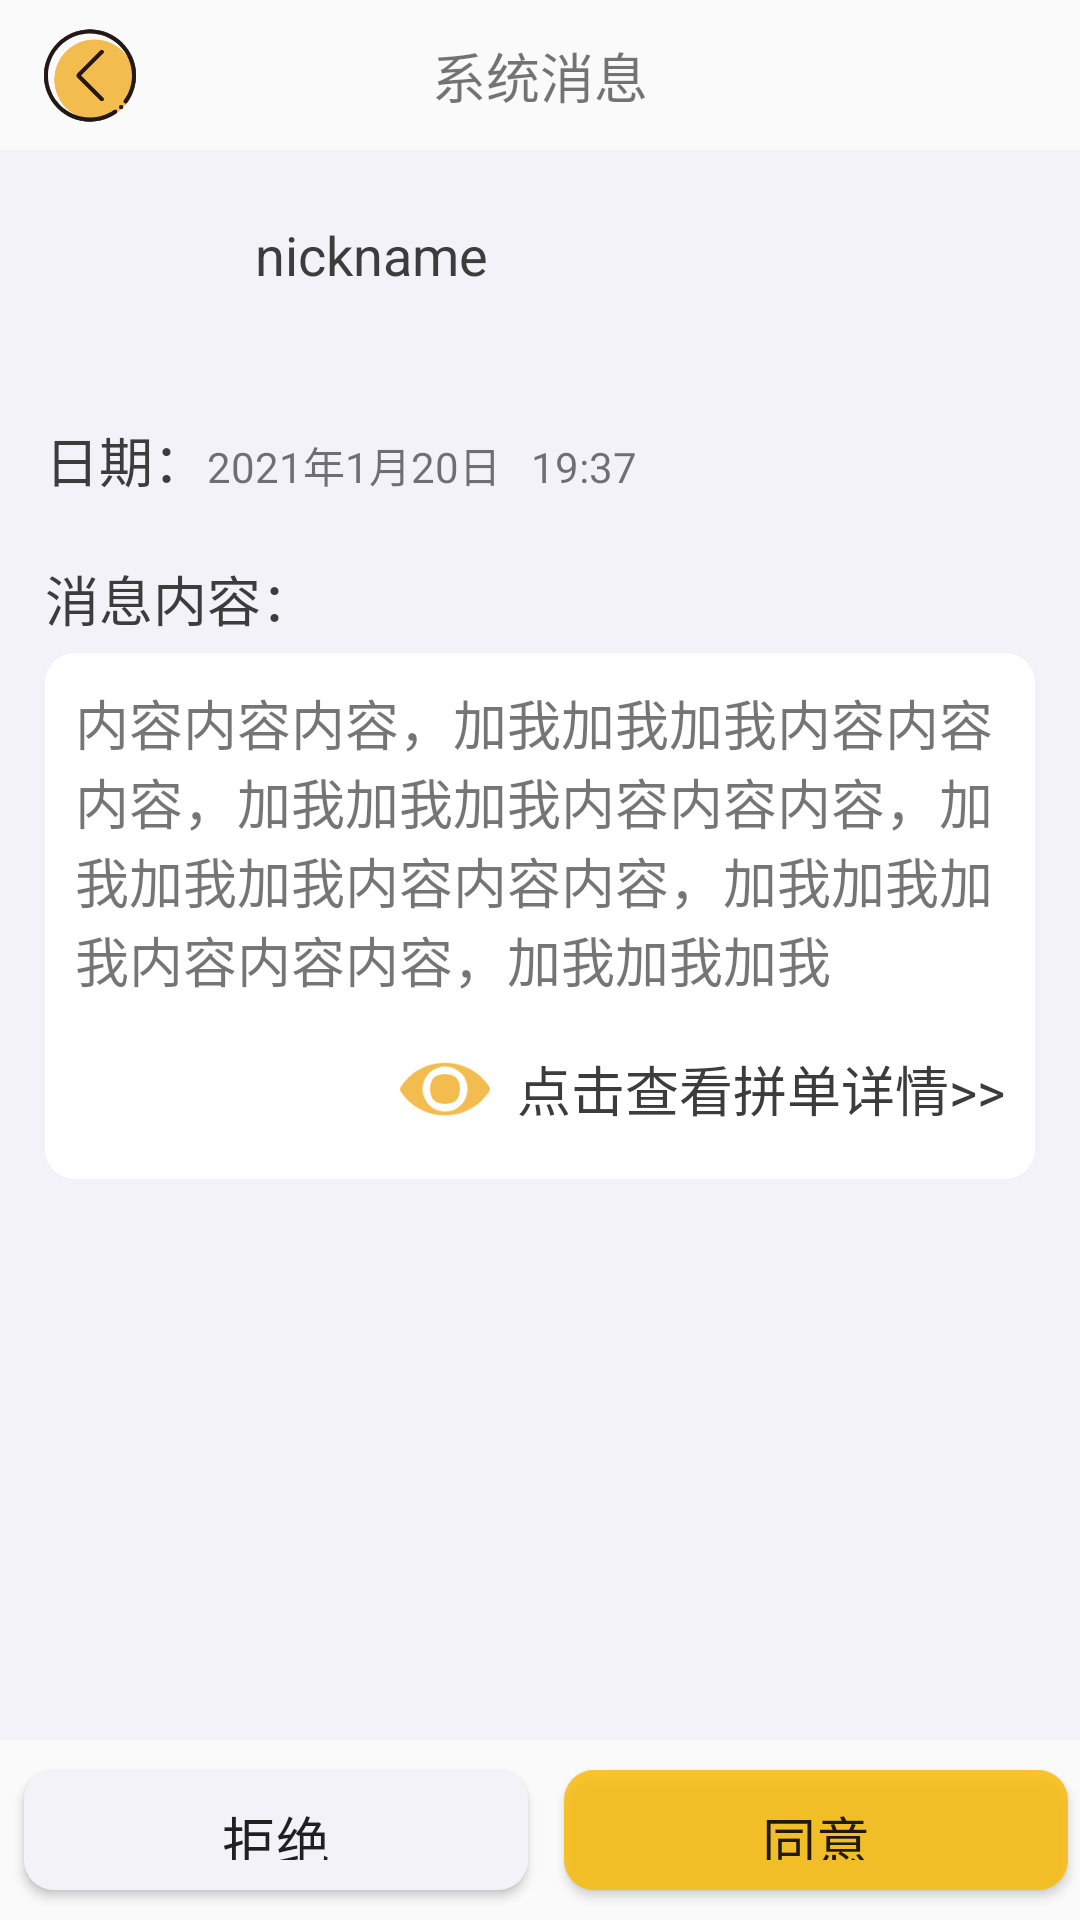

Write the Android layout XML for this screen, with the resource values it uses.
<!-- AndroidManifest.xml: application theme AppTheme -->
<!-- res/layout/activity_one_sysmsg_case.xml -->
<?xml version="1.0" encoding="utf-8"?>
<LinearLayout xmlns:android="http://schemas.android.com/apk/res/android"
    xmlns:app="http://schemas.android.com/apk/res-auto"
    android:layout_width="match_parent"
    android:layout_height="match_parent"
    android:orientation="vertical">

    <androidx.constraintlayout.widget.ConstraintLayout
        android:layout_width="match_parent"
        android:layout_height="50dp"
        android:layout_weight="0"
        app:layout_constraintBottom_toBottomOf="parent"
        app:layout_constraintEnd_toEndOf="parent"
        app:layout_constraintStart_toStartOf="parent"
        app:layout_constraintTop_toTopOf="parent"
        app:layout_constraintVertical_bias="0">

        <TextView
            android:layout_width="wrap_content"
            android:layout_height="wrap_content"
            android:layout_marginTop="15dp"
            android:layout_marginBottom="15dp"
            android:text="系统消息"
            android:textSize="18sp"
            app:layout_constraintBottom_toBottomOf="parent"

        app:layout_constraintEnd_toEndOf="parent"
        app:layout_constraintHorizontal_bias="0.5"
        app:layout_constraintStart_toStartOf="parent"
        app:layout_constraintTop_toTopOf="parent" />

    <ImageView
        android:id="@+id/iv_edit_back"
        android:layout_width="40dp"
        android:layout_height="35dp"
        android:layout_marginStart="10dp"
        android:layout_marginLeft="10dp"
        android:src="@drawable/fanhui3"
        app:layout_constraintBottom_toBottomOf="parent"
        app:layout_constraintStart_toStartOf="parent"
        app:layout_constraintTop_toTopOf="parent"
        app:layout_constraintVertical_bias="0.5" />
</androidx.constraintlayout.widget.ConstraintLayout>


<LinearLayout
    android:layout_width="match_parent"
    android:layout_height="wrap_content"
    android:layout_weight="1"
    android:background="#F2F2F8"
    android:orientation="vertical">

    <LinearLayout
        android:layout_width="match_parent"
        android:layout_height="wrap_content"
        android:layout_weight="0"
        android:orientation="horizontal">

        <ImageView
            android:layout_width="50dp"
            android:layout_height="50dp"
            android:layout_marginStart="15dp"
            android:layout_marginLeft="15dp"
            android:layout_marginTop="10dp"
            android:layout_marginBottom="10dp"
            android:layout_weight="0"
            android:src="@drawable/testperson" />

        <TextView
            android:id="@+id/sender_nickname"
            android:layout_width="wrap_content"
            android:layout_height="wrap_content"
            android:layout_gravity="center_vertical"
            android:layout_weight="1"
            android:paddingLeft="20dp"
            android:text="nickname"
            android:textColor="#3C3C3C"
            android:textSize="18sp" />
    </LinearLayout>

    <LinearLayout
        android:layout_width="match_parent"
        android:layout_height="wrap_content"
        android:layout_marginTop="20dp"
        android:layout_weight="1"
        android:orientation="vertical">


        <LinearLayout
            android:layout_width="match_parent"
            android:layout_height="wrap_content"
            android:layout_weight="0"
            android:orientation="horizontal">

            <TextView
                android:layout_width="wrap_content"
                android:layout_height="wrap_content"
                android:layout_marginStart="15dp"
                android:layout_marginLeft="15dp"
                android:text="日期："
                android:textColor="#3C3C3C"
                android:textSize="18sp" />

            <TextView
                android:id="@+id/time_view"
                android:layout_width="wrap_content"
                android:layout_height="wrap_content"
                android:layout_weight="1"
                android:text="2021年1月20日   19:37" />
        </LinearLayout>

        <LinearLayout
            android:layout_width="match_parent"
            android:layout_height="match_parent"
            android:layout_marginTop="20dp"
            android:layout_weight="1"
            android:orientation="vertical">

            <TextView
                android:layout_width="wrap_content"
                android:layout_height="wrap_content"
                android:layout_marginStart="15dp"
                android:layout_marginLeft="15dp"
                android:text="消息内容："
                android:textColor="#3C3C3C"
                android:textSize="18sp" />

            <LinearLayout
                android:layout_width="match_parent"
                android:layout_height="wrap_content"
                android:layout_marginStart="15dp"
                android:layout_marginLeft="15dp"
                android:layout_marginTop="5dp"
                android:layout_marginEnd="15dp"
                android:layout_marginRight="15dp"
                android:background="@drawable/sysmsgcontent_shape"
                android:orientation="vertical">

                <TextView
                    android:id="@+id/content_view"
                    android:layout_width="match_parent"
                    android:layout_height="wrap_content"
                    android:paddingLeft="10dp"
                    android:paddingRight="10dp"
                    android:text="内容内容内容，加我加我加我内容内容内容，加我加我加我内容内容内容，加我加我加我内容内容内容，加我加我加我内容内容内容，加我加我加我"
                    android:textSize="18sp" />

                <LinearLayout
                    android:id="@+id/check_details_layout"
                    android:layout_width="match_parent"
                    android:layout_height="match_parent"
                    android:layout_marginTop="10dp"
                    android:layout_marginBottom="0dp"
                    android:gravity="right"
                    android:orientation="horizontal">

                    <ImageView
                        android:layout_width="48dp"
                        android:layout_height="40dp"
                        android:layout_marginEnd="0dp"
                        android:layout_marginRight="0dp"
                        android:layout_weight="0"
                        android:paddingRight="0dp"
                        android:src="@drawable/view" />

                    <TextView
                        android:layout_width="wrap_content"
                        android:layout_height="wrap_content"
                        android:layout_gravity="center_vertical"
                        android:paddingRight="10dp"
                        android:text="点击查看拼单详情>>"
                        android:textColor="#3C3C3C"
                        android:textSize="18sp" />
                </LinearLayout>
            </LinearLayout>

        </LinearLayout>


    </LinearLayout>
</LinearLayout>


<LinearLayout
    android:layout_width="match_parent"
    android:layout_height="60dp"

    android:layout_weight="0"
    android:orientation="horizontal"

    app:layout_constraintBottom_toBottomOf="parent"
    app:layout_constraintEnd_toEndOf="parent"
    app:layout_constraintHorizontal_bias="0.0"
    app:layout_constraintStart_toStartOf="parent"
    app:layout_constraintVertical_bias="1.0">

    <Button
        android:id="@+id/reject_button"
        style="?android:attr/buttonStyleSmall"
        android:layout_width="64dp"
        android:layout_height="match_parent"
        android:layout_gravity="center|right"
        android:layout_marginLeft="8dp"
        android:layout_marginTop="10dp"
        android:layout_marginRight="4dp"
        android:layout_marginBottom="10dp"
        android:layout_weight="1"
        android:background="@drawable/inputbar_shape"
        android:text="拒绝"
        android:textSize="18sp" />

    <Button
        android:id="@+id/agree_button"
        style="?android:attr/buttonStyleSmall"
        android:layout_width="64dp"
        android:layout_height="match_parent"
        android:layout_gravity="center|right"
        android:layout_marginLeft="8dp"
        android:layout_marginTop="10dp"
        android:layout_marginRight="4dp"
        android:layout_marginBottom="10dp"
        android:layout_weight="1"
        android:background="@drawable/button_circle_shape"
        android:text="同意"
        android:textSize="18sp" />

</LinearLayout>

</LinearLayout>
<!-- resources referenced by this layout -->
<resources>
  <!-- drawable button_circle_shape (drawable-v24) -->
  <?xml version="1.0" encoding="utf-8"?>
  <shape xmlns:android="http://schemas.android.com/apk/res/android" android:shape="rectangle">
  
      
      <solid android:color="#D8F8BC0A" />
      
      
      <corners
          android:radius="10dip" />
      
      
      
      
      
      
      
      
      <padding
          android:left="10dp"
          android:top="10dp"
          android:right="10dp"
          android:bottom="10dp"
          />
  </shape>
  <!-- drawable fanhui3: png bitmap (drawable-v24, 11334 bytes) -->
  <!-- drawable inputbar_shape (drawable-v24) -->
  <?xml version="1.0" encoding="utf-8"?>
  <shape xmlns:android="http://schemas.android.com/apk/res/android" android:shape="rectangle">
      
      <solid android:color="#F2F2F8" />
      
      
      <corners
          android:radius="10dip" />
      
      
      
      
      
      
      
      
      <padding
          android:left="10dp"
          android:top="10dp"
          android:right="10dp"
          android:bottom="10dp"
          />
  </shape>
  <!-- drawable sysmsgcontent_shape (drawable-v24) -->
  <?xml version="1.0" encoding="utf-8"?>
  <shape xmlns:android="http://schemas.android.com/apk/res/android" android:shape="rectangle">
      
      <solid android:color="#FFFFFF" />
      
      
      <corners
          android:radius="10dip" />
      
      
      
      
      
      
      
      
      <padding
          android:top="10dp"
          android:bottom="10dp"
          />
  </shape>
  <!-- drawable view: png bitmap (drawable-v24, 3168 bytes) -->
  <style name="AppTheme" parent="Theme.AppCompat.Light.DarkActionBar">
          
          <item name="colorPrimary">@color/colorPrimary</item>
          <item name="colorPrimaryDark">@color/colorPrimaryDark</item>
          <item name="colorAccent">@color/colorAccent</item>
      </style>
  <!-- not gathered from this repository: default colours our renderer supplied (Android Studio template values) -->
  <color name="colorPrimary">#FF6200EE</color>
  <color name="colorPrimaryDark">#FF3700B3</color>
  <color name="colorAccent">#FF03DAC5</color>
</resources>
